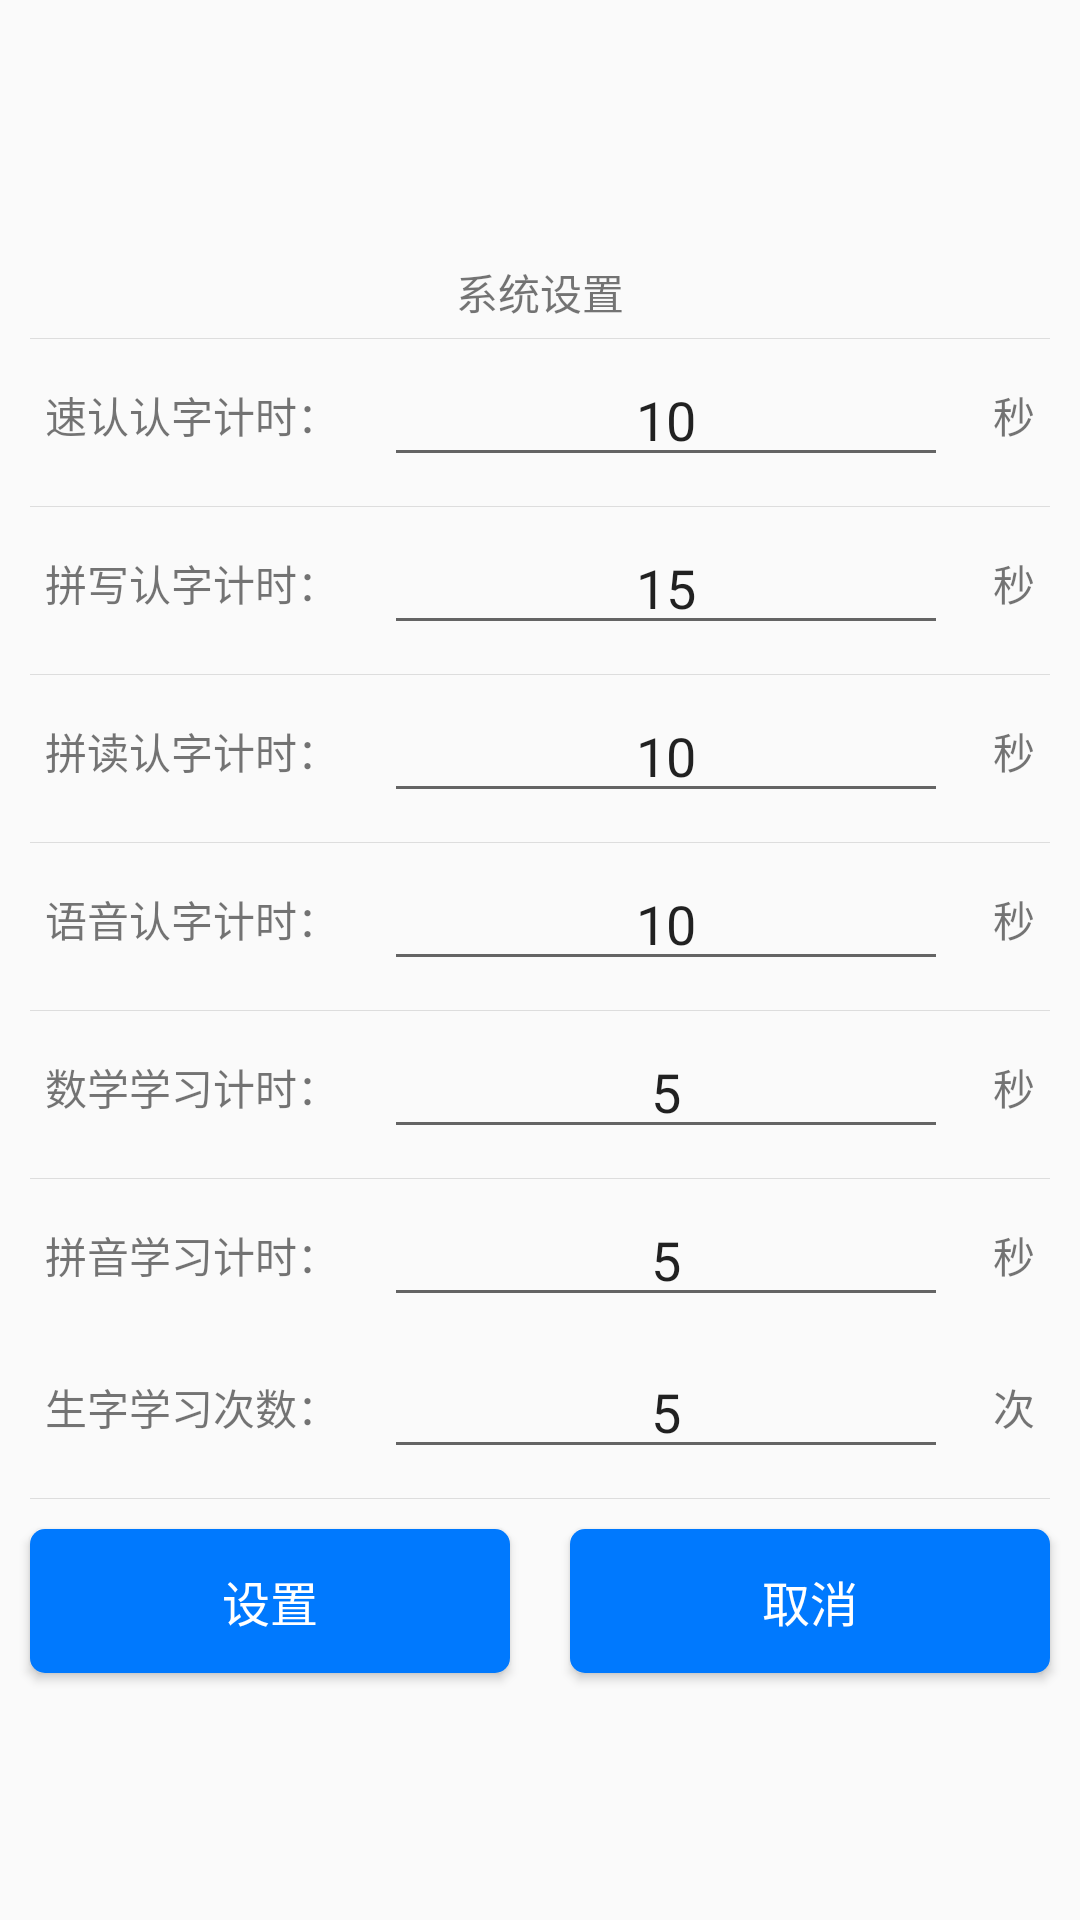

The Android layout XML behind this screen, and the referenced resources:
<!-- AndroidManifest.xml: application theme AppTheme -->
<!-- res/layout/dialog_setting.xml -->
<?xml version="1.0" encoding="utf-8"?>
<LinearLayout xmlns:android="http://schemas.android.com/apk/res/android"
    android:layout_width="wrap_content"
    android:layout_height="wrap_content"
    android:gravity="center"
    android:layout_gravity="center"
    android:orientation="vertical">
    <LinearLayout
        android:layout_width="wrap_content"
        android:layout_height="wrap_content"
        android:layout_marginTop="15dp"
        android:layout_gravity="center"
        android:gravity="center">
        <TextView
            android:layout_width="wrap_content"
            android:layout_height="match_parent"
            android:text="系统设置"/>
    </LinearLayout>

    <View
        android:layout_width="wrap_content"
        android:layout_height="0.1dp"
        android:layout_marginLeft="10dp"
        android:layout_marginRight="10dp"
        android:layout_marginTop="5dp"
        android:background="#DDD" />
    <LinearLayout
        android:layout_width="match_parent"
        android:layout_height="wrap_content"
        android:gravity="center">
        <TextView
            android:layout_width="wrap_content"
            android:layout_height="wrap_content"
            android:layout_margin="15dp"
            android:text="速认认字计时："/>
        <EditText
            android:id="@+id/et_speed"
            android:layout_width="0dp"
            android:layout_weight="1"
            android:layout_height="wrap_content"
            android:gravity="center"
            android:layout_gravity="center"
            android:inputType="number"
            android:numeric="integer"
            android:text="10"/>
        <TextView
            android:layout_width="wrap_content"
            android:layout_height="wrap_content"
            android:layout_margin="15dp"
            android:text="秒"/>
    </LinearLayout>

    <View
        android:layout_width="wrap_content"
        android:layout_height="0.1dp"
        android:layout_marginLeft="10dp"
        android:layout_marginRight="10dp"
        android:layout_marginTop="5dp"
        android:background="#DDD" />
    <LinearLayout
        android:layout_width="match_parent"
        android:layout_height="wrap_content"
        android:gravity="center">
        <TextView
            android:layout_width="wrap_content"
            android:layout_height="wrap_content"
            android:layout_margin="15dp"
            android:text="拼写认字计时："/>
        <EditText
            android:id="@+id/et_pinxie"
            android:layout_width="0dp"
            android:layout_weight="1"
            android:layout_height="wrap_content"
            android:gravity="center"
            android:layout_gravity="center"
            android:inputType="number"
            android:numeric="integer"
            android:text="15"/>
        <TextView
            android:layout_width="wrap_content"
            android:layout_height="wrap_content"
            android:layout_margin="15dp"
            android:text="秒"/>
    </LinearLayout>

    <View
        android:layout_width="wrap_content"
        android:layout_height="0.1dp"
        android:layout_marginLeft="10dp"
        android:layout_marginRight="10dp"
        android:layout_marginTop="5dp"
        android:background="#DDD" />
    <LinearLayout
        android:layout_width="match_parent"
        android:layout_height="wrap_content"
        android:gravity="center">
        <TextView
            android:layout_width="wrap_content"
            android:layout_height="wrap_content"
            android:layout_margin="15dp"
            android:text="拼读认字计时："/>
        <EditText
            android:id="@+id/et_pindu"
            android:layout_width="0dp"
            android:layout_weight="1"
            android:layout_height="wrap_content"
            android:gravity="center"
            android:layout_gravity="center"
            android:inputType="number"
            android:numeric="integer"
            android:text="10"/>
        <TextView
            android:layout_width="wrap_content"
            android:layout_height="wrap_content"
            android:layout_margin="15dp"
            android:text="秒"/>
    </LinearLayout>

    <View
        android:layout_width="wrap_content"
        android:layout_height="0.1dp"
        android:layout_marginLeft="10dp"
        android:layout_marginRight="10dp"
        android:layout_marginTop="5dp"
        android:background="#DDD" />
    <LinearLayout
        android:layout_width="match_parent"
        android:layout_height="wrap_content"
        android:gravity="center">
        <TextView
            android:layout_width="wrap_content"
            android:layout_height="wrap_content"
            android:layout_margin="15dp"
            android:text="语音认字计时："/>
        <EditText
            android:id="@+id/et_voice"
            android:layout_width="0dp"
            android:layout_weight="1"
            android:layout_height="wrap_content"
            android:gravity="center"
            android:layout_gravity="center"
            android:inputType="number"
            android:numeric="integer"
            android:text="10"/>
        <TextView
            android:layout_width="wrap_content"
            android:layout_height="wrap_content"
            android:layout_margin="15dp"
            android:text="秒"/>
    </LinearLayout>

    <View
        android:layout_width="wrap_content"
        android:layout_height="0.1dp"
        android:layout_marginLeft="10dp"
        android:layout_marginRight="10dp"
        android:layout_marginTop="5dp"
        android:background="#DDD" />
    <LinearLayout
        android:layout_width="match_parent"
        android:layout_height="wrap_content"
        android:gravity="center">
        <TextView
            android:layout_width="wrap_content"
            android:layout_height="wrap_content"
            android:layout_margin="15dp"
            android:text="数学学习计时："/>
        <EditText
            android:id="@+id/et_shuxue"
            android:layout_width="0dp"
            android:layout_weight="1"
            android:layout_height="wrap_content"
            android:gravity="center"
            android:layout_gravity="center"
            android:inputType="number"
            android:numeric="integer"
            android:text="5"/>
        <TextView
            android:layout_width="wrap_content"
            android:layout_height="wrap_content"
            android:layout_margin="15dp"
            android:text="秒"/>
    </LinearLayout>

    <View
        android:layout_width="wrap_content"
        android:layout_height="0.1dp"
        android:layout_marginLeft="10dp"
        android:layout_marginRight="10dp"
        android:layout_marginTop="5dp"
        android:background="#DDD" />
    <LinearLayout
        android:layout_width="match_parent"
        android:layout_height="wrap_content"
        android:gravity="center">
        <TextView
            android:layout_width="wrap_content"
            android:layout_height="wrap_content"
            android:layout_margin="15dp"
            android:text="拼音学习计时："/>
        <EditText
            android:id="@+id/et_pinyin"
            android:layout_width="0dp"
            android:layout_weight="1"
            android:layout_height="wrap_content"
            android:gravity="center"
            android:layout_gravity="center"
            android:inputType="number"
            android:numeric="integer"
            android:text="5"/>
        <TextView
            android:layout_width="wrap_content"
            android:layout_height="wrap_content"
            android:layout_margin="15dp"
            android:text="秒"/>
    </LinearLayout>

    <LinearLayout
        android:layout_width="match_parent"
        android:layout_height="wrap_content"
        android:gravity="center">
        <TextView
            android:layout_width="wrap_content"
            android:layout_height="wrap_content"
            android:layout_margin="15dp"
            android:text="生字学习次数："/>
        <EditText
            android:id="@+id/et_learnnum"
            android:layout_width="0dp"
            android:layout_weight="1"
            android:layout_height="wrap_content"
            android:gravity="center"
            android:layout_gravity="center"
            android:inputType="number"
            android:numeric="integer"
            android:text="5"/>
        <TextView
            android:layout_width="wrap_content"
            android:layout_height="wrap_content"
            android:layout_margin="15dp"
            android:text="次"/>
    </LinearLayout>

    <View
        android:layout_width="wrap_content"
        android:layout_height="0.1dp"
        android:layout_marginLeft="10dp"
        android:layout_marginRight="10dp"
        android:layout_marginTop="5dp"
        android:background="#DDD" />

    <LinearLayout
        android:layout_width="match_parent"
        android:layout_height="wrap_content"
        android:orientation="horizontal">
        <Button
            android:id="@+id/but_qd"
            style="@style/Public_Style_One_Button"
            android:text="设置"/>
        <Button
            android:id="@+id/but_qx"
            style="@style/Public_Style_One_Button"
            android:text="取消"/>
    </LinearLayout>
</LinearLayout>
<!-- resources referenced by this layout -->
<resources>
  <style name="Public_Style_One_Button">
          <item name="android:layout_height">wrap_content</item>
          <item name="android:layout_width">0dp</item>
          <item name="android:layout_weight">3</item>
          <item name="android:textSize">16sp</item>
          <item name="android:layout_margin">10dp</item>
          <item name="android:textColor">@drawable/button_textcolor_setting</item>
          <item name="android:background">@drawable/button_background_setting</item>
      </style>
  <style name="AppTheme" parent="Theme.AppCompat.Light.DarkActionBar">
          
          <item name="colorPrimary">@color/colorPrimary</item>
          <item name="colorPrimaryDark">@color/colorPrimaryDark</item>
          <item name="colorAccent">@color/colorAccent</item>
      </style>
  <!-- drawable button_textcolor_setting (drawable) -->
  <selector xmlns:android="http://schemas.android.com/apk/res/android">
  
      <item android:color="#ffffff" android:state_pressed="false" />
      <item android:color="#000000" android:state_pressed="true" />
  
  </selector>
  <!-- drawable button_background_setting (drawable) -->
  <?xml version="1.0" encoding="utf-8"?>
  <selector xmlns:android="http://schemas.android.com/apk/res/android">
  
  
  
  
      <item android:state_pressed="false">
          <shape xmlns:android="http://schemas.android.com/apk/res/android" android:shape="rectangle">
  
              
              <solid android:color="#0079fe" />
  
              
              <corners android:radius="5dp" />
          </shape>
      </item>
      <item android:state_pressed="true">
          <shape xmlns:android="http://schemas.android.com/apk/res/android" android:shape="rectangle">
  
              
              <solid android:color="#ffffff" />
              
              <corners android:radius="5dp" />
          </shape>
  
      </item>
  
  </selector>
  <color name="colorPrimary">#008577</color>
  <color name="colorPrimaryDark">#00574B</color>
  <color name="colorAccent">#D81B60</color>
</resources>
